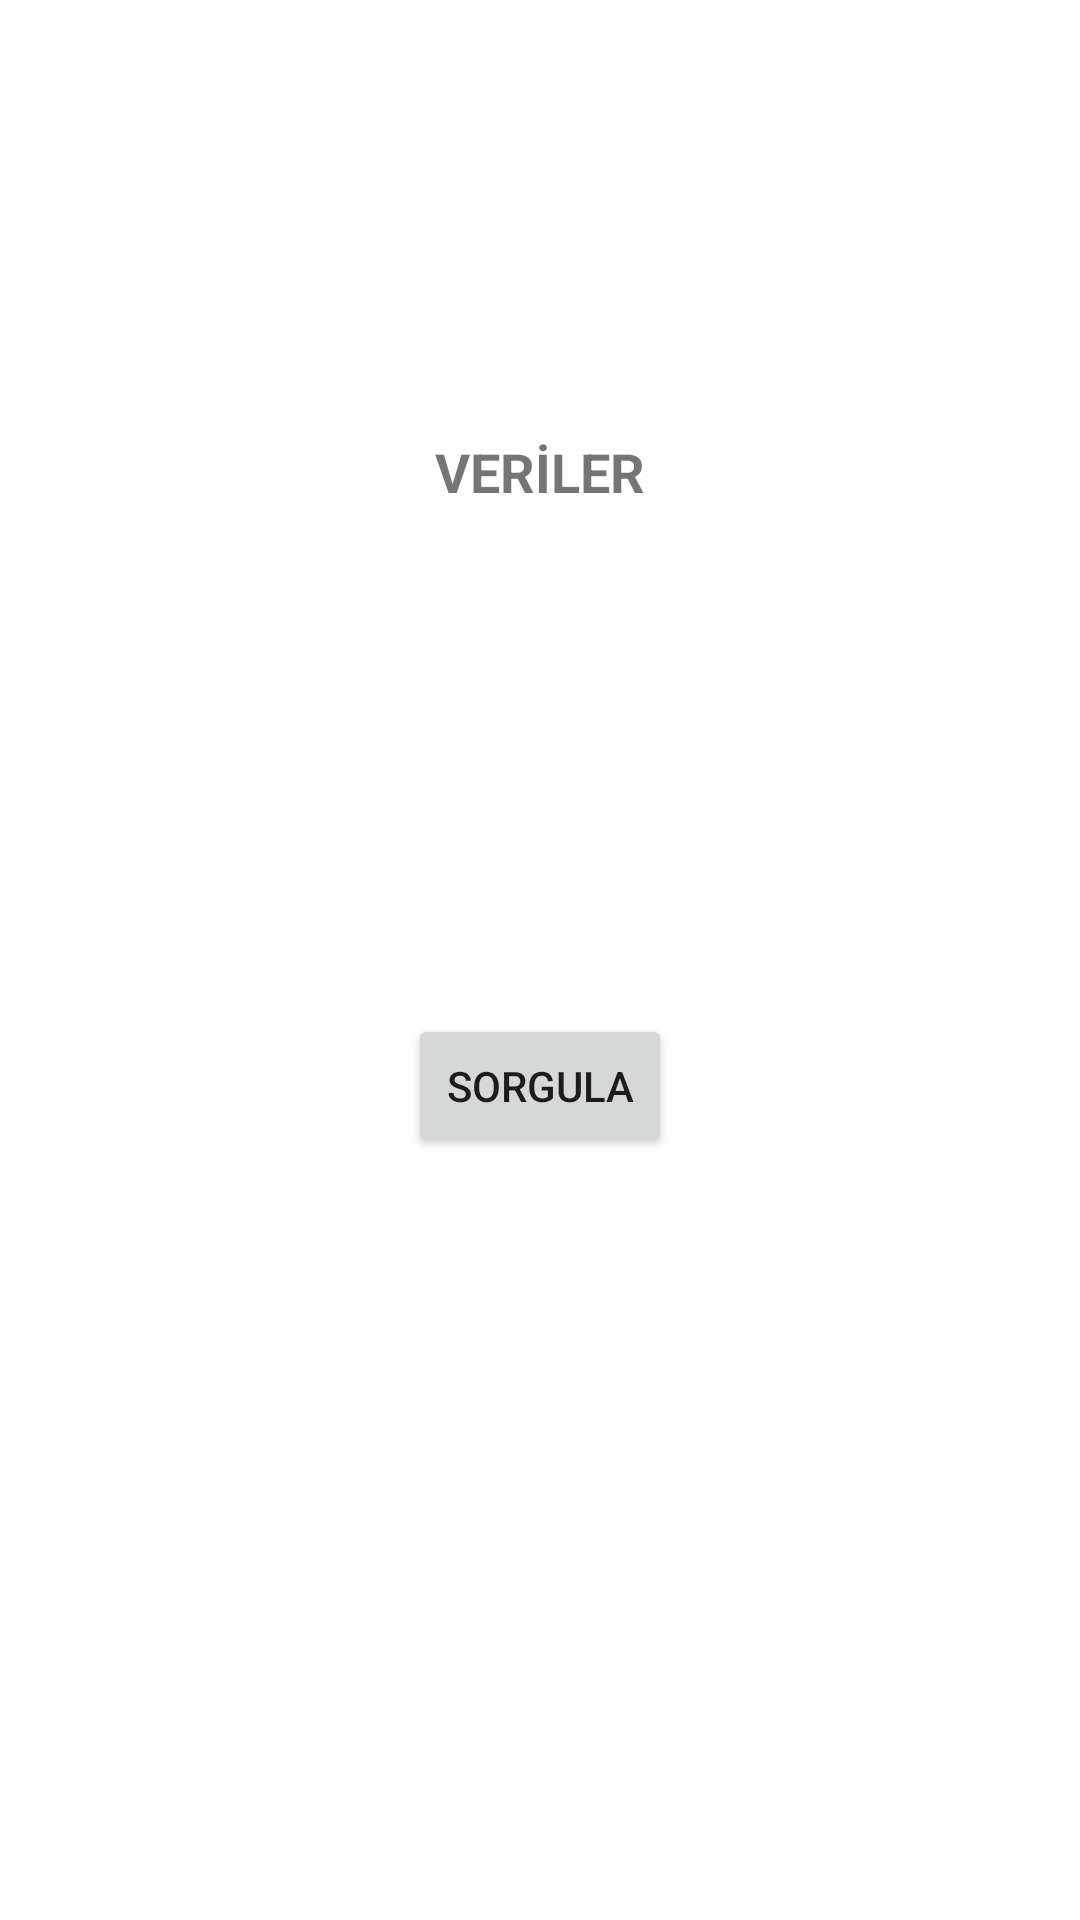

Reconstruct the res/layout file that produces this screen, plus the resources it refers to.
<!-- AndroidManifest.xml: application theme Theme.Taxi_map -->
<!-- res/layout/activity_main.xml -->
<?xml version="1.0" encoding="utf-8"?>
<androidx.constraintlayout.widget.ConstraintLayout xmlns:android="http://schemas.android.com/apk/res/android"
    xmlns:app="http://schemas.android.com/apk/res-auto"
    xmlns:tools="http://schemas.android.com/tools"
    android:layout_width="match_parent"
    android:layout_height="match_parent"
    tools:context=".MainActivity">

    <TextView
        android:id="@+id/textView_veri"
        android:layout_width="wrap_content"
        android:layout_height="wrap_content"
        android:layout_marginTop="145dp"
        android:text="VERİLER"
        android:textSize="18sp"
        android:textStyle="bold"
        app:layout_constraintEnd_toEndOf="parent"
        app:layout_constraintStart_toStartOf="parent"
        app:layout_constraintTop_toTopOf="parent" />

    <Button
        android:id="@+id/btn_sorgula"
        android:layout_width="wrap_content"
        android:layout_height="wrap_content"
        android:layout_marginBottom="254dp"
        android:text="sorgula"
        app:layout_constraintBottom_toBottomOf="parent"
        app:layout_constraintEnd_toEndOf="parent"
        app:layout_constraintStart_toStartOf="parent" />
</androidx.constraintlayout.widget.ConstraintLayout>
<!-- resources referenced by this layout -->
<resources>
  <style name="Theme.Taxi_map" parent="Theme.MaterialComponents.DayNight.DarkActionBar">
          
          <item name="colorPrimary">@color/purple_500</item>
          <item name="colorPrimaryVariant">@color/purple_700</item>
          <item name="colorOnPrimary">@color/white</item>
          
          <item name="colorSecondary">@color/teal_200</item>
          <item name="colorSecondaryVariant">@color/teal_700</item>
          <item name="colorOnSecondary">@color/black</item>
          
          <item name="android:statusBarColor" tools:targetApi="l">?attr/colorPrimaryVariant</item>
          
      </style>
  <!-- not gathered from this repository: default colours our renderer supplied (Android Studio template values) -->
  <color name="purple_500">#FF6200EE</color>
  <color name="purple_700">#FF3700B3</color>
  <color name="teal_200">#FF03DAC5</color>
  <color name="teal_700">#FF018786</color>
  <color name="black">#FF000000</color>
  <color name="white">#FFFFFFFF</color>
</resources>
